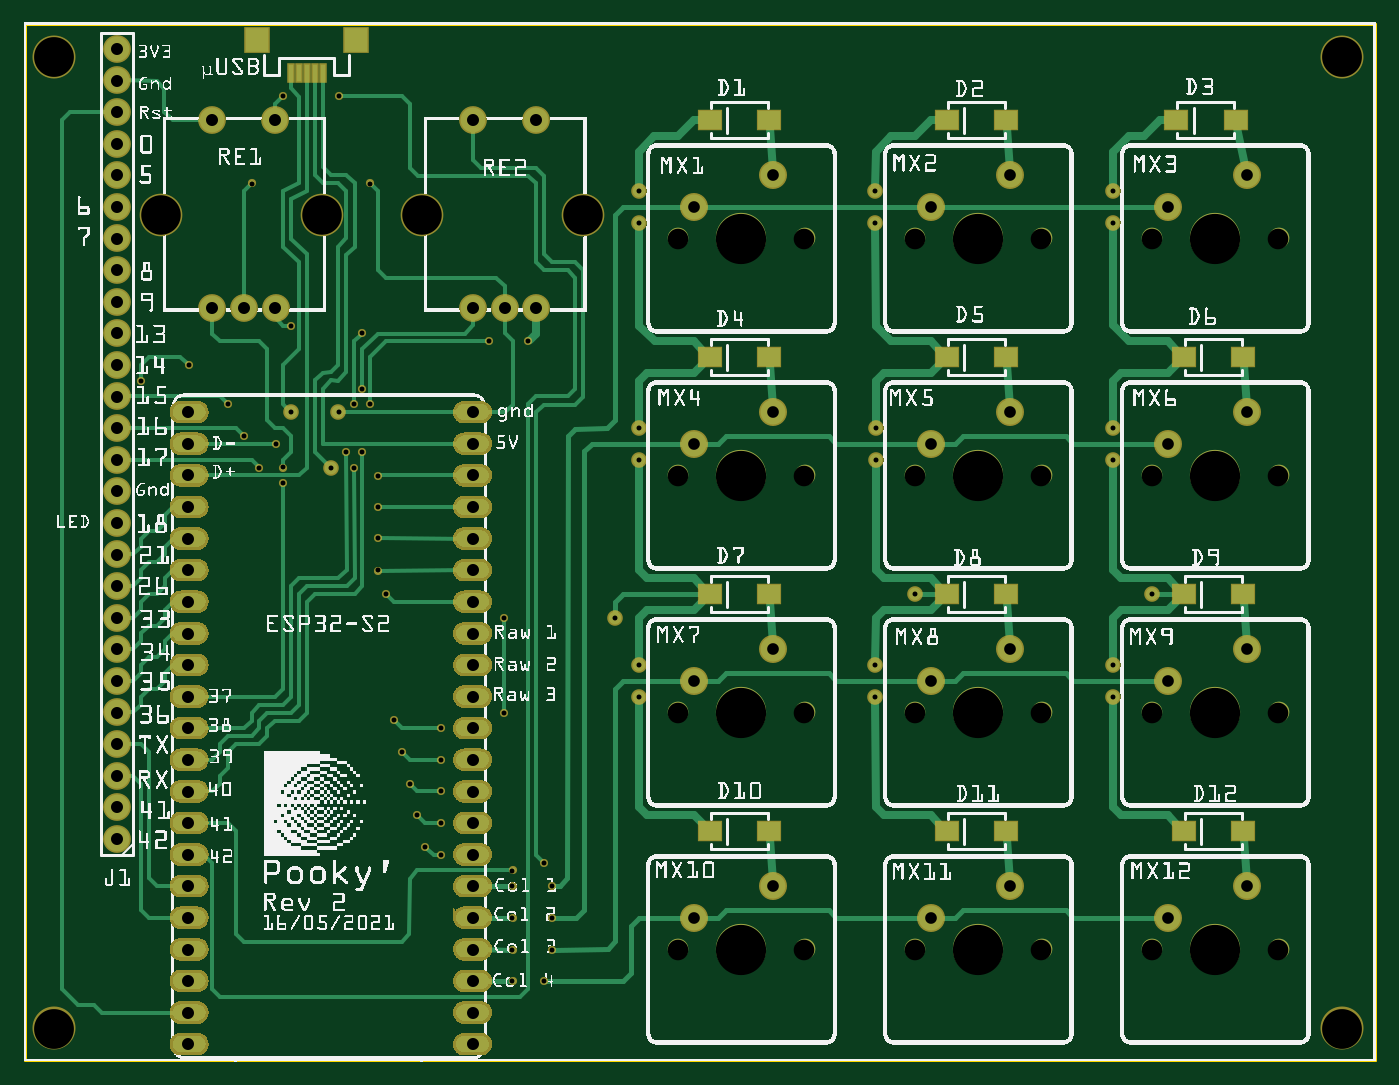
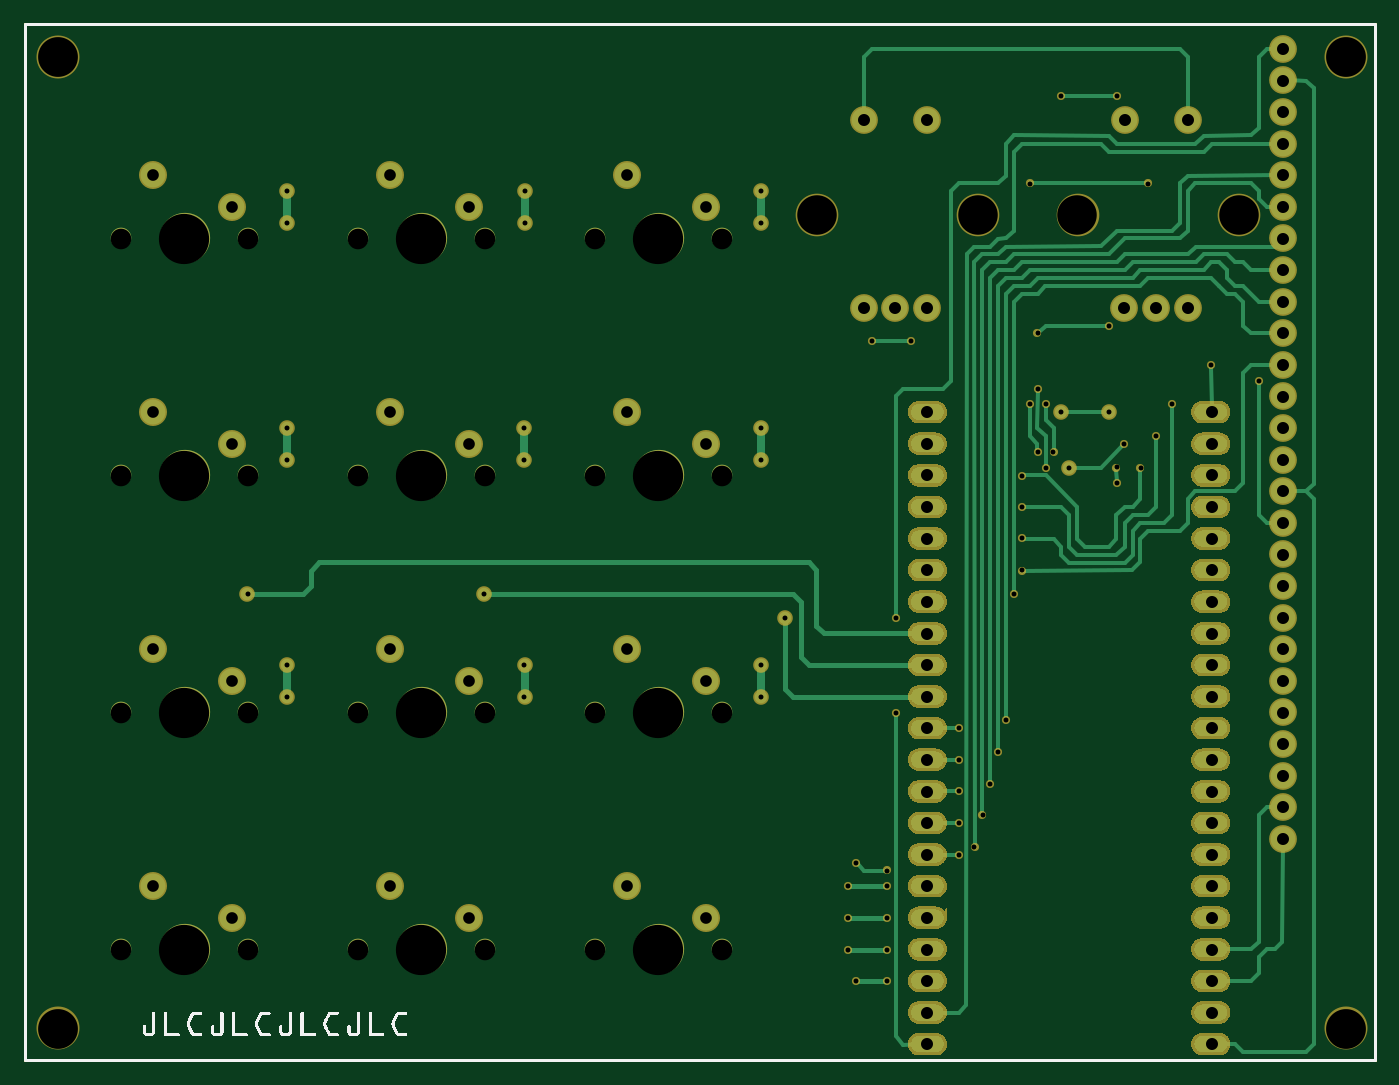
Circuit board: 9 layer files. Board 108.5 x 83.3 mm.
- outline: kbd_projekt_encoder_contour.gm1 (370 bytes)
- bottom_copper: kbd_projekt_encoder_copperBottom.gbl (110816 bytes)
- top_copper: kbd_projekt_encoder_copperTop.gtl (117672 bytes)
- drill: kbd_projekt_encoder_drill.txt (3506 bytes)
- bottom_mask: kbd_projekt_encoder_maskBottom.gbs (102850 bytes)
- top_mask: kbd_projekt_encoder_maskTop.gts (103411 bytes)
- paste: kbd_projekt_encoder_pasteMaskTop.gtp (1680 bytes)
- bottom_silk: kbd_projekt_encoder_silkBottom.gbo (28929 bytes)
- top_silk: kbd_projekt_encoder_silkTop.gto (1143003 bytes)

=== outline: kbd_projekt_encoder_contour.gm1 ===
G04 MADE WITH FRITZING*
G04 WWW.FRITZING.ORG*
G04 DOUBLE SIDED*
G04 HOLES PLATED*
G04 CONTOUR ON CENTER OF CONTOUR VECTOR*
%ASAXBY*%
%FSLAX23Y23*%
%MOIN*%
%OFA0B0*%
%SFA1.0B1.0*%
%ADD10R,4.279540X3.287400*%
%ADD11C,0.008000*%
%ADD10C,0.008*%
%LNCONTOUR*%
G90*
G70*
G54D10*
G54D11*
X4Y3283D02*
X4276Y3283D01*
X4276Y4D01*
X4Y4D01*
X4Y3283D01*
D02*
G04 End of contour*
M02*
=== bottom_copper: kbd_projekt_encoder_copperBottom.gbl (110816 bytes, source omitted) ===
=== top_copper: kbd_projekt_encoder_copperTop.gtl (117672 bytes, source omitted) ===
=== drill: kbd_projekt_encoder_drill.txt ===
; NON-PLATED HOLES START AT T1
; THROUGH (PLATED) HOLES START AT T100
M48
INCH
T1C0.125000
T2C0.065278
T3C0.158908
T4C0.015748
T5C0.125984
T100C0.015748
T101C0.036972
T102C0.038000
%
T1
X004339Y026787
X012589Y026787
X009453Y026772
X017703Y026772
T2
X039706Y018537
X024706Y026037
X020713Y003537
X028213Y011037
X032206Y003537
X024706Y018537
X028213Y003537
X028213Y018537
X035713Y011037
X039706Y026037
X039706Y003537
X032206Y011037
X039706Y011037
X032206Y026037
X035713Y003537
X024706Y011037
X035713Y018537
X032206Y018537
X024706Y003537
X020713Y018537
X035713Y026037
X028213Y026037
X020713Y011037
X020713Y026037
T3
X030212Y011037
X030212Y026037
X022712Y026037
X037712Y018537
X037712Y003537
X030212Y018537
X037712Y011037
X037712Y026037
X022712Y003537
X022712Y011037
X030212Y003537
X022712Y018537
T4
X015468Y005537
X005218Y022031
X015468Y004542
X011959Y009781
X010714Y019287
X011215Y016545
X012215Y008783
X016719Y003532
X007215Y027778
X010717Y023036
X011460Y014781
X010214Y019287
X016719Y004542
X013212Y007530
X007457Y018784
X015468Y003532
X011215Y015534
X007970Y019539
X012714Y006789
X010970Y027778
X008214Y018287
X006460Y020793
X006958Y019781
X003717Y021531
X015210Y011032
X010713Y021289
X015468Y006035
X012457Y007786
X015468Y002537
X015210Y014037
X013212Y008541
X008215Y018792
X008205Y030536
X016462Y002537
X011717Y010792
X015967Y022789
X016719Y005537
X013212Y010536
X013212Y006533
X010964Y020787
X013212Y009539
X009968Y030537
X008466Y023282
X011215Y017540
X011215Y018534
X016463Y006282
X014715Y022782
X010464Y018787
X010462Y020787
T5
X000964Y001037
X041714Y031787
X041714Y001037
X000964Y031787
T100
X018713Y014033
X019459Y020046
X034471Y027536
X026953Y011533
X009714Y018787
X019459Y019026
X034476Y012538
X026951Y027539
X034463Y020046
X019468Y027538
X008464Y020537
X026953Y012538
X034476Y011533
X026951Y026523
X019475Y026521
X034471Y026539
X026973Y020046
X026973Y019026
X009964Y020537
X019456Y012538
X034463Y019026
X035717Y014787
X019456Y011533
X028220Y014786
T101
X038710Y013035
X028714Y019537
X021214Y004537
X028714Y012037
X023710Y013035
X036214Y019537
X038710Y005535
X038710Y020535
X038710Y028035
X021214Y027037
X036214Y027037
X036214Y012037
X023710Y028035
X036214Y004537
X028714Y027037
X028714Y004537
X031210Y020535
X031210Y028035
X021214Y019537
X021214Y012037
X031210Y013035
X023710Y020535
X023710Y005535
X031210Y005535
T102
X014214Y016538
X016214Y029787
X005209Y001537
X007964Y029787
X014214Y013537
X014218Y023847
X005209Y006537
X014214Y000537
X014214Y018538
X014214Y002537
X005209Y017538
X007968Y023847
X002964Y031037
X006968Y023847
X014214Y005537
X014214Y011537
X005964Y029787
X002964Y017037
X014214Y029787
X005209Y003537
X002964Y016037
X014214Y001537
X014214Y009537
X002964Y012037
X014214Y017538
X014214Y003537
X014214Y015538
X002964Y010037
X002964Y029037
X002964Y020037
X002964Y007037
X015218Y023847
X002964Y008037
X005209Y012537
X014214Y006537
X002964Y030037
X014214Y008537
X005968Y023847
X002964Y028037
X002964Y023037
X014214Y019538
X005209Y007537
X005209Y016538
X002964Y015037
X002964Y009037
X014214Y014537
X005209Y002537
X002964Y022037
X005209Y009537
X002964Y019037
X002964Y027037
X002964Y025037
X005209Y018538
X005209Y011537
X002964Y026037
X005209Y019538
X005209Y008537
X014214Y010537
X005209Y014537
X005209Y015538
X014214Y020538
X016218Y023847
X002964Y021037
X002964Y024037
X002964Y014037
X005209Y005537
X002964Y011037
X002964Y032037
X014214Y007537
X005209Y010537
X002964Y018037
X014214Y004537
X005209Y013537
X005209Y004537
X005209Y020538
X002964Y013037
X014214Y012537
X005209Y000537
T00
M30

=== bottom_mask: kbd_projekt_encoder_maskBottom.gbs (102850 bytes, source omitted) ===
=== top_mask: kbd_projekt_encoder_maskTop.gts (103411 bytes, source omitted) ===
=== paste: kbd_projekt_encoder_pasteMaskTop.gtp ===
G04 MADE WITH FRITZING*
G04 WWW.FRITZING.ORG*
G04 DOUBLE SIDED*
G04 HOLES PLATED*
G04 CONTOUR ON CENTER OF CONTOUR VECTOR*
%ASAXBY*%
%FSLAX23Y23*%
%MOIN*%
%OFA0B0*%
%SFA1.0B1.0*%
%ADD10C,0.125000*%
%ADD11C,0.158908*%
%ADD12C,0.065278*%
%ADD13R,0.069685X0.057874*%
%ADD14R,0.013780X0.055118*%
%ADD15R,0.070866X0.074803*%
%ADD16R,0.001000X0.001000*%
%LNPASTEMASK1*%
G90*
G70*
G54D10*
X945Y2677D03*
X434Y2679D03*
X1770Y2677D03*
X1259Y2679D03*
G54D11*
X2271Y2604D03*
G54D12*
X2071Y2604D03*
X2471Y2604D03*
G54D11*
X3021Y2604D03*
G54D12*
X2821Y2604D03*
X3221Y2604D03*
G54D11*
X3771Y2604D03*
G54D12*
X3571Y2604D03*
X3971Y2604D03*
G54D11*
X2271Y1854D03*
G54D12*
X2071Y1854D03*
X2471Y1854D03*
G54D11*
X3021Y1854D03*
G54D12*
X2821Y1854D03*
X3221Y1854D03*
G54D11*
X3771Y1854D03*
G54D12*
X3571Y1854D03*
X3971Y1854D03*
G54D11*
X2271Y1104D03*
G54D12*
X2071Y1104D03*
X2471Y1104D03*
G54D11*
X3021Y1104D03*
G54D12*
X2821Y1104D03*
X3221Y1104D03*
G54D11*
X3771Y1104D03*
G54D12*
X3571Y1104D03*
X3971Y1104D03*
G54D11*
X2271Y354D03*
G54D12*
X2071Y354D03*
X2471Y354D03*
G54D11*
X3021Y354D03*
G54D12*
X2821Y354D03*
X3221Y354D03*
G54D11*
X3771Y354D03*
G54D12*
X3571Y354D03*
X3971Y354D03*
G54D13*
X3860Y729D03*
X3671Y729D03*
X3110Y729D03*
X2921Y729D03*
X2360Y729D03*
X2171Y729D03*
X3860Y1479D03*
X3671Y1479D03*
X3110Y1479D03*
X2921Y1479D03*
X2360Y1479D03*
X2171Y1479D03*
X3860Y2229D03*
X3671Y2229D03*
X3110Y2229D03*
X2921Y2229D03*
X2360Y2229D03*
X2171Y2229D03*
X3835Y2979D03*
X3646Y2979D03*
X3110Y2979D03*
X2921Y2979D03*
X2360Y2979D03*
X2171Y2979D03*
G54D14*
X947Y3129D03*
X845Y3129D03*
X921Y3129D03*
X896Y3129D03*
X870Y3129D03*
G54D15*
X1053Y3233D03*
X738Y3233D03*
G54D16*
D02*
G04 End of PasteMask1*
M02*
=== bottom_silk: kbd_projekt_encoder_silkBottom.gbo (28929 bytes, source omitted) ===
=== top_silk: kbd_projekt_encoder_silkTop.gto (1143003 bytes, source omitted) ===
